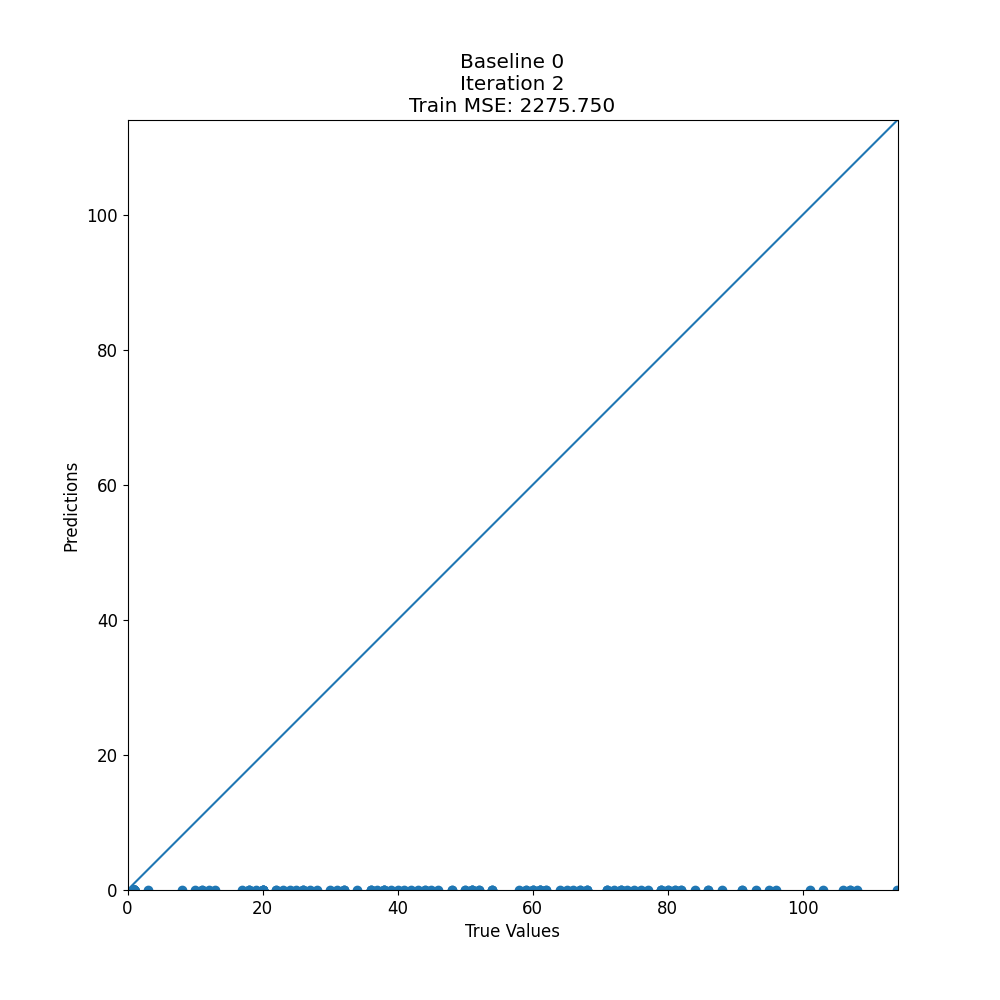

The table this chart was drawn from, first rows:
target, prediction
75, 0.0
1, 0.0
114, 0.0
1, 0.0
52, 0.0
1, 0.0
1, 0.0
1, 0.0
46, 0.0
65, 0.0
1, 0.0
61, 0.0
58, 0.0
1, 0.0
67, 0.0
50, 0.0
40, 0.0
11, 0.0
1, 0.0
51, 0.0
1, 0.0
91, 0.0
43, 0.0
19, 0.0
101, 0.0
54, 0.0
1, 0.0
1, 0.0
60, 0.0
106, 0.0
1, 0.0
17, 0.0
1, 0.0
24, 0.0
1, 0.0
72, 0.0
81, 0.0
1, 0.0
52, 0.0
103, 0.0
51, 0.0
54, 0.0
1, 0.0
66, 0.0
39, 0.0
1, 0.0
91, 0.0
1, 0.0
77, 0.0
1, 0.0
31, 0.0
61, 0.0
20, 0.0
1, 0.0
1, 0.0
76, 0.0
96, 0.0
36, 0.0
1, 0.0
1, 0.0
... 128 more rows
